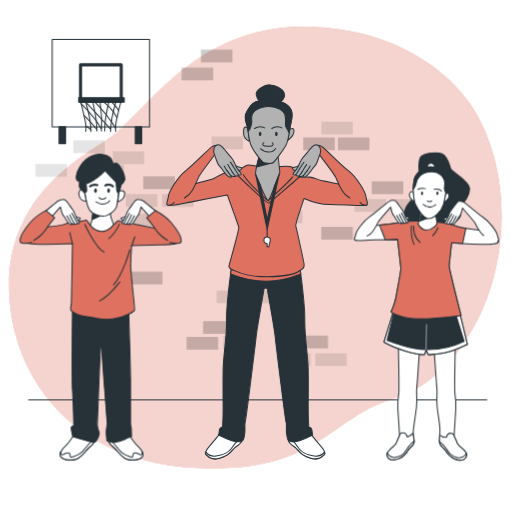
t = 0.00 s
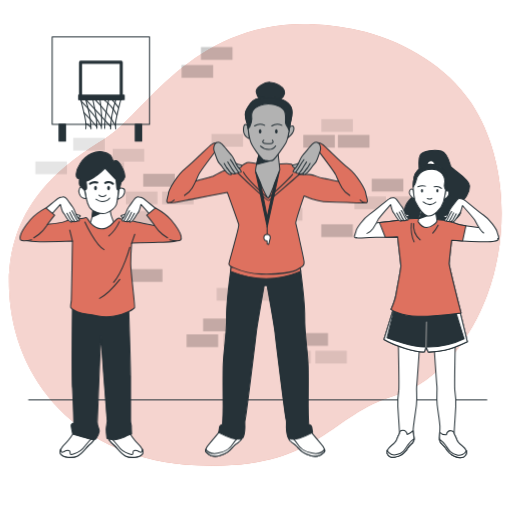
t = 0.38 s
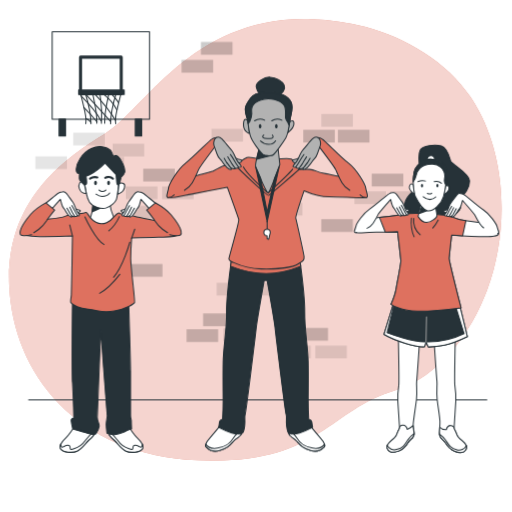
t = 1.13 s
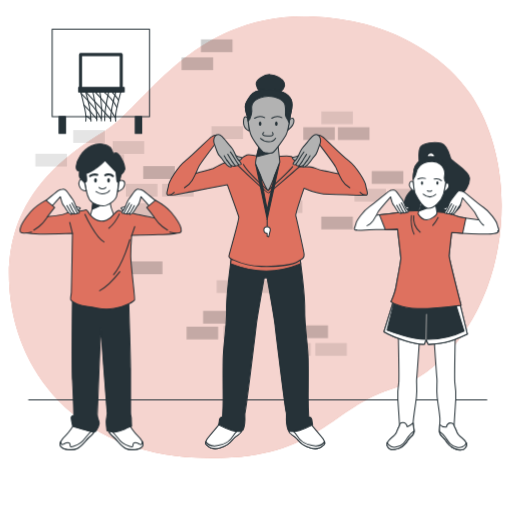
t = 1.50 s
t = 1.88 s: frame unchanged from t = 1.13 s, image omitted
t = 2.63 s: frame unchanged from t = 0.38 s, image omitted

The animated SVG that drew these frames (rendered in a browser with its animation timeline set to each time). Animation: 1 CSS @keyframes rule; one cycle of 3.00 s, repeats indefinitely.

<svg class="animated" id="freepik_stories-physical-education" xmlns="http://www.w3.org/2000/svg" viewBox="0 0 500 500" version="1.1" xmlns:xlink="http://www.w3.org/1999/xlink" xmlns:svgjs="http://svgjs.com/svgjs"><style>svg#freepik_stories-physical-education:not(.animated) .animable {opacity: 0;}svg#freepik_stories-physical-education.animated #freepik--background-simple--inject-1 {animation: 3s Infinite  linear floating;animation-delay: 0s;}svg#freepik_stories-physical-education.animated #freepik--Wall--inject-1 {animation: 3s Infinite  linear floating;animation-delay: 0s;}svg#freepik_stories-physical-education.animated #freepik--Basket--inject-1 {animation: 3s Infinite  linear floating;animation-delay: 0s;}svg#freepik_stories-physical-education.animated #freepik--character-3--inject-1 {animation: 3s Infinite  linear floating;animation-delay: 0s;}svg#freepik_stories-physical-education.animated #freepik--character-2--inject-1 {animation: 3s Infinite  linear floating;animation-delay: 0s;}svg#freepik_stories-physical-education.animated #freepik--character-1--inject-1 {animation: 3s Infinite  linear floating;animation-delay: 0s;}            @keyframes floating {                0% {                    opacity: 1;                    transform: translateY(0px);                }                50% {                    transform: translateY(-10px);                }                100% {                    opacity: 1;                    transform: translateY(0px);                }            }        </style><g id="freepik--background-simple--inject-1" class="animable" style="transform-origin: 249.307px 241.663px;"><path d="M464.5,110.18q-2.38-4-5-7.91C436.33,67.93,396.44,44.44,357.2,33.82a231.88,231.88,0,0,0-52.71-7.7c-116.62-3.95-163.07,88-201.61,111.68S5,202,9,287s65.22,165,183.81,170,126.5-48.42,192.71-68.19c43.82-13.08,75-57.26,90.2-98.08C496.5,235.08,495.52,162.81,464.5,110.18Z" style="fill: rgb(222, 113, 95); transform-origin: 249.307px 241.663px;" id="el4qqfl96p9al" class="animable"></path><g id="el0gzv5cyei5t"><path d="M464.5,110.18q-2.38-4-5-7.91C436.33,67.93,396.44,44.44,357.2,33.82a231.88,231.88,0,0,0-52.71-7.7c-116.62-3.95-163.07,88-201.61,111.68S5,202,9,287s65.22,165,183.81,170,126.5-48.42,192.71-68.19c43.82-13.08,75-57.26,90.2-98.08C496.5,235.08,495.52,162.81,464.5,110.18Z" style="fill: rgb(255, 255, 255); opacity: 0.7; transform-origin: 249.307px 241.663px;" class="animable"></path></g></g><g id="freepik--Floor--inject-1" class="animable" style="transform-origin: 251.69px 390.46px;"><line x1="27.99" y1="390.46" x2="475.39" y2="390.46" style="fill: none; stroke: rgb(38, 50, 56); stroke-linecap: round; stroke-linejoin: round; transform-origin: 251.69px 390.46px;" id="elqxpcytvzx7" class="animable"></line></g><g id="freepik--Wall--inject-1" class="animable" style="transform-origin: 228.885px 202.985px;"><g id="ele61u4htnik"><rect x="374.76" y="221.52" width="30.88" height="12.5" style="opacity: 0.2; transform-origin: 390.2px 227.77px;" class="animable"></rect></g><g id="eliyk76wx65yh"><rect x="363" y="177.04" width="30.88" height="12.5" style="opacity: 0.2; transform-origin: 378.44px 183.29px;" class="animable"></rect></g><g id="elbvqozft3zk"><rect x="251.26" y="221.15" width="30.88" height="12.5" style="opacity: 0.2; transform-origin: 266.7px 227.4px;" class="animable"></rect></g><g id="elkj7ad3e3z1"><rect x="296.1" y="134.19" width="30.88" height="12.5" style="opacity: 0.2; transform-origin: 311.54px 140.44px;" class="animable"></rect></g><g id="elhwdbu7bjb56"><rect x="329.92" y="134.19" width="30.88" height="12.5" style="opacity: 0.2; transform-origin: 345.36px 140.44px;" class="animable"></rect></g><g id="elkxgduaxik6"><rect x="198.33" y="313.56" width="30.88" height="12.5" style="opacity: 0.2; transform-origin: 213.77px 319.81px;" class="animable"></rect></g><g id="els6ac8njd6c"><rect x="182.16" y="329" width="30.88" height="12.5" style="opacity: 0.2; transform-origin: 197.6px 335.25px;" class="animable"></rect></g><g id="elsdj94fhx85k"><rect x="346.09" y="194.32" width="30.88" height="12.5" style="opacity: 0.1; transform-origin: 361.53px 200.57px;" class="animable"></rect></g><g id="el4c9in25cgo9"><rect x="392.4" y="264.52" width="30.88" height="12.5" style="opacity: 0.1; transform-origin: 407.84px 270.77px;" class="animable"></rect></g><g id="elz0wa4hb2prf"><rect x="211.56" y="283.64" width="30.88" height="12.5" style="opacity: 0.1; transform-origin: 227px 289.89px;" class="animable"></rect></g><g id="elnbu39hmlld8"><rect x="246.85" y="283.64" width="30.88" height="12.5" style="opacity: 0.1; transform-origin: 262.29px 289.89px;" class="animable"></rect></g><g id="elb82p9gr94fe"><rect x="249.79" y="265.99" width="30.88" height="12.5" style="opacity: 0.1; transform-origin: 265.23px 272.24px;" class="animable"></rect></g><g id="el7qdxaqpec7x"><rect x="381.37" y="194.32" width="30.88" height="12.5" style="opacity: 0.1; transform-origin: 396.81px 200.57px;" class="animable"></rect></g><g id="elu0p3mc4ther"><rect x="289.48" y="327.74" width="30.88" height="12.5" style="opacity: 0.2; transform-origin: 304.92px 333.99px;" class="animable"></rect></g><g id="elxhrvq47dd0a"><rect x="272.58" y="345.02" width="30.88" height="12.5" style="opacity: 0.1; transform-origin: 288.02px 351.27px;" class="animable"></rect></g><g id="elexdhcxioog"><rect x="307.86" y="345.02" width="30.88" height="12.5" style="opacity: 0.1; transform-origin: 323.3px 351.27px;" class="animable"></rect></g><g id="elwvxvhhrj9q"><rect x="139.81" y="172.2" width="30.88" height="12.5" style="opacity: 0.2; transform-origin: 155.25px 178.45px;" class="animable"></rect></g><g id="el8k4a4vmujy5"><rect x="122.9" y="189.47" width="30.88" height="12.5" style="opacity: 0.1; transform-origin: 138.34px 195.72px;" class="animable"></rect></g><g id="eljw3rtihdig"><rect x="158.18" y="189.47" width="30.88" height="12.5" style="opacity: 0.1; transform-origin: 173.62px 195.72px;" class="animable"></rect></g><g id="eldpmh3v2w52"><rect x="127.76" y="265.26" width="30.88" height="12.5" style="opacity: 0.2; transform-origin: 143.2px 271.51px;" class="animable"></rect></g><g id="elbu9ltwkq7x"><rect x="264.49" y="205.5" width="30.88" height="12.5" style="opacity: 0.1; transform-origin: 279.93px 211.75px;" class="animable"></rect></g><g id="elgdv4o85cj6k"><rect x="218.18" y="328.27" width="30.88" height="12.5" style="opacity: 0.1; transform-origin: 233.62px 334.52px;" class="animable"></rect></g><g id="elk9ixi8ny35"><rect x="313.74" y="118.76" width="30.88" height="12.5" style="opacity: 0.1; transform-origin: 329.18px 125.01px;" class="animable"></rect></g><g id="elgyh4o6l9plr"><rect x="110.11" y="223.88" width="30.88" height="12.5" style="opacity: 0.2; transform-origin: 125.55px 230.13px;" class="animable"></rect></g><g id="elaxwjicjyk78"><rect x="127.76" y="208.44" width="30.88" height="12.5" style="opacity: 0.1; transform-origin: 143.2px 214.69px;" class="animable"></rect></g><g id="elb0ory2qez3"><rect x="206.41" y="133.3" width="30.88" height="12.5" style="opacity: 0.1; transform-origin: 221.85px 139.55px;" class="animable"></rect></g><g id="el70iqyfac1w6"><rect x="313.74" y="221.52" width="30.88" height="12.5" style="opacity: 0.2; transform-origin: 329.18px 227.77px;" class="animable"></rect></g><g id="ellff3sc0y3"><rect x="196.19" y="48.45" width="30.88" height="12.5" style="opacity: 0.2; transform-origin: 211.63px 54.7px;" class="animable"></rect></g><g id="elzuaaikgh1v"><rect x="71.45" y="137" width="30.88" height="12.5" style="opacity: 0.1; transform-origin: 86.89px 143.25px;" class="animable"></rect></g><g id="el6j4wk8len2f"><rect x="109.95" y="147.78" width="30.88" height="12.5" style="opacity: 0.1; transform-origin: 125.39px 154.03px;" class="animable"></rect></g><g id="ell2a9glim6ag"><rect x="34.49" y="160.1" width="30.88" height="12.5" style="opacity: 0.1; transform-origin: 49.93px 166.35px;" class="animable"></rect></g><g id="el7dudpbpor1g"><rect x="90.27" y="160.66" width="30.88" height="12.5" style="opacity: 0.1; transform-origin: 105.71px 166.91px;" class="animable"></rect></g><g id="el23m9vd5m5oe"><rect x="177.3" y="65.97" width="30.88" height="12.5" style="opacity: 0.2; transform-origin: 192.74px 72.22px;" class="animable"></rect></g></g><g id="freepik--Basket--inject-1" class="animable" style="transform-origin: 98.475px 89.295px;"><rect x="50.95" y="38.43" width="95.05" height="85.38" style="fill: none; stroke: rgb(38, 50, 56); stroke-linecap: round; stroke-linejoin: round; transform-origin: 98.475px 81.12px;" id="ela2eq1ibwutq" class="animable"></rect><rect x="78.61" y="63.27" width="39.74" height="35.7" style="fill: none; stroke: rgb(38, 50, 56); stroke-linecap: round; stroke-linejoin: round; stroke-width: 3px; transform-origin: 98.48px 81.12px;" id="el5jq2ff54q0g" class="animable"></rect><path d="M78.61,98.63s2.44,9.57,4.15,17.4,1,12.2,1,12.2" style="fill: none; stroke: rgb(38, 50, 56); stroke-linecap: round; stroke-linejoin: round; transform-origin: 81.2581px 113.43px;" id="elye54jkvj7tn" class="animable"></path><path d="M83.14,97.8a148.7,148.7,0,0,1,4.39,17.48,88.33,88.33,0,0,1,1.33,13.11" style="fill: none; stroke: rgb(38, 50, 56); stroke-linecap: round; stroke-linejoin: round; transform-origin: 86px 113.095px;" id="elk0uurqc35pl" class="animable"></path><path d="M90.19,97.35s3.24,15.37,3.81,20.19a104,104,0,0,1,.57,10.39" style="fill: none; stroke: rgb(38, 50, 56); stroke-linecap: round; stroke-linejoin: round; transform-origin: 92.38px 112.64px;" id="el52r0t0hy8sk" class="animable"></path><path d="M118.2,98.63S115.76,108.2,114,116s-1,12.2-1,12.2" style="fill: none; stroke: rgb(38, 50, 56); stroke-linecap: round; stroke-linejoin: round; transform-origin: 115.518px 113.415px;" id="elf10w6joq5bh" class="animable"></path><path d="M113.66,97.8a147.45,147.45,0,0,0-4.38,17.48A88.33,88.33,0,0,0,108,128.39" style="fill: none; stroke: rgb(38, 50, 56); stroke-linecap: round; stroke-linejoin: round; transform-origin: 110.83px 113.095px;" id="elds5r338mb9n" class="animable"></path><path d="M106.61,97.35s-3.23,15.37-3.81,20.19a104,104,0,0,0-.57,10.39" style="fill: none; stroke: rgb(38, 50, 56); stroke-linecap: round; stroke-linejoin: round; transform-origin: 104.42px 112.64px;" id="eld9e22zeuljf" class="animable"></path><path d="M97.43,98.41a163.94,163.94,0,0,1,1.72,16.72c.19,6.93-.19,12.8-.19,12.8" style="fill: none; stroke: rgb(38, 50, 56); stroke-linecap: round; stroke-linejoin: round; transform-origin: 98.3166px 113.17px;" id="elaobjnz50xba" class="animable"></path><path d="M79.14,101.12s14.67,14.76,19.44,24.25" style="fill: none; stroke: rgb(38, 50, 56); stroke-linecap: round; stroke-linejoin: round; transform-origin: 88.86px 113.245px;" id="el667m5oyncwb" class="animable"></path><path d="M82,112.57a153.65,153.65,0,0,1,12.77,14" style="fill: none; stroke: rgb(38, 50, 56); stroke-linecap: round; stroke-linejoin: round; transform-origin: 88.385px 119.57px;" id="el9o84sd1t1r5" class="animable"></path><path d="M83.72,123.26a10.68,10.68,0,0,1,5,3.62" style="fill: none; stroke: rgb(38, 50, 56); stroke-linecap: round; stroke-linejoin: round; transform-origin: 86.22px 125.07px;" id="elyzrprd4pn3" class="animable"></path><path d="M83.72,99.61S100.86,118,108.1,126.28" style="fill: none; stroke: rgb(38, 50, 56); stroke-linecap: round; stroke-linejoin: round; transform-origin: 95.91px 112.945px;" id="el1c0cpvusuyt" class="animable"></path><path d="M92.1,98.86s14.1,14.61,20.76,26.36" style="fill: none; stroke: rgb(38, 50, 56); stroke-linecap: round; stroke-linejoin: round; transform-origin: 102.48px 112.04px;" id="elbfvhkorbjm8" class="animable"></path><path d="M100.1,98.71s9.72,7.38,13.91,16" style="fill: none; stroke: rgb(38, 50, 56); stroke-linecap: round; stroke-linejoin: round; transform-origin: 107.055px 106.71px;" id="elms8ecqfivgs" class="animable"></path><path d="M108.86,99.46s5.53,5.58,6.86,8.44" style="fill: none; stroke: rgb(38, 50, 56); stroke-linecap: round; stroke-linejoin: round; transform-origin: 112.29px 103.68px;" id="elqrkkc86l8w" class="animable"></path><rect x="76.73" y="95.35" width="44.57" height="4.3" style="fill: rgb(38, 50, 56); stroke: rgb(38, 50, 56); stroke-linecap: round; stroke-linejoin: round; transform-origin: 99.015px 97.5px;" id="elsi0rxkwdwtd" class="animable"></rect><rect x="57.65" y="123.78" width="6.31" height="16.38" style="fill: rgb(38, 50, 56); stroke: rgb(38, 50, 56); stroke-linecap: round; stroke-linejoin: round; transform-origin: 60.805px 131.97px;" id="el6oktxk0uvg2" class="animable"></rect><rect x="132.02" y="123.78" width="6.31" height="16.38" style="fill: rgb(38, 50, 56); stroke: rgb(38, 50, 56); stroke-linecap: round; stroke-linejoin: round; transform-origin: 135.175px 131.97px;" id="elplv8zhh7cfc" class="animable"></rect></g><g id="freepik--character-3--inject-1" class="animable" style="transform-origin: 416.601px 299.32px;"><path d="M389,336.81s.92,43.28.46,46.95a79.86,79.86,0,0,0-.92,16.06c.46,6.43,1.67,25.82,1.67,25.82a64.62,64.62,0,0,0-3,6.61c-1.93,4.68-10.74,7.71-9.09,12.67s6.61,4.95,11.84,2.75,6.61-4.68,8.54-8,4.95-3.86,5.78-7.44-1-5.6-.77-10.19,2.26-16.5,3.18-24.3-.23-13.54.23-17.9,2.75-37.77,2.75-38.46S389,336.81,389,336.81Z" style="fill: rgb(255, 255, 255); stroke: rgb(38, 50, 56); stroke-linecap: round; stroke-linejoin: round; transform-origin: 393.793px 392.945px;" id="el1yov1o6u8mu" class="animable"></path><path d="M398.44,439.69c1.92-3.31,4.95-3.86,5.78-7.44.51-2.24-.67-6.16-.93-9.2a12.37,12.37,0,0,1-5.53,3.79s-1.09-4.21-4.35-4.08-3.24,2.88-3.24,2.88a64.62,64.62,0,0,0-3,6.61c-1.93,4.68-10.74,7.71-9.09,12.67s6.61,4.95,11.84,2.75S396.51,443,398.44,439.69Z" style="fill: rgb(255, 255, 255); stroke: rgb(38, 50, 56); stroke-linecap: round; stroke-linejoin: round; transform-origin: 391.111px 435.919px;" id="elft0mwp5tbcm" class="animable"></path><path d="M398.44,436.9c-2.72,4.07-4.08,7.74-11.15,9.51a7.72,7.72,0,0,1-9.15-4.13,3.73,3.73,0,0,0-.08,2.64c1.65,4.95,6.61,4.95,11.84,2.75s6.61-4.68,8.54-8,4.95-3.86,5.78-7.44a10.89,10.89,0,0,0,.2-1.33A26.29,26.29,0,0,0,398.44,436.9Z" style="fill: rgb(255, 255, 255); stroke: rgb(38, 50, 56); stroke-linecap: round; stroke-linejoin: round; transform-origin: 391.138px 439.989px;" id="elcifon6fm5y" class="animable"></path><path d="M444.63,336.81s-.92,43.28-.46,46.95a79.13,79.13,0,0,1,.92,16.06c-.46,6.43-1.67,26.18-1.67,26.18a65.6,65.6,0,0,1,3,6.61c1.92,4.68,10.73,7.71,9.08,12.66s-6.61,5-11.84,2.76-6.61-4.68-8.53-8-5-3.85-5.78-7.43.55-8.26.27-13.77-1.77-13.28-2.69-21.08.23-13.54-.23-17.9S424,342.09,424,341.4,444.63,336.81,444.63,336.81Z" style="fill: rgb(255, 255, 255); stroke: rgb(38, 50, 56); stroke-linecap: round; stroke-linejoin: round; transform-origin: 439.852px 393.131px;" id="elxpffuxdzjl" class="animable"></path><path d="M435.16,440c-1.93-3.3-5-3.85-5.78-7.43-.52-2.25-.18-4.92.09-8,2.39,2.9,6.36,2.55,6.36,2.55s1.09-4.22,4.35-4.08,3.24,2.88,3.24,2.88a65.6,65.6,0,0,1,3,6.61c1.92,4.68,10.73,7.71,9.08,12.66s-6.61,5-11.84,2.76S437.08,443.35,435.16,440Z" style="fill: rgb(255, 255, 255); stroke: rgb(38, 50, 56); stroke-linecap: round; stroke-linejoin: round; transform-origin: 442.407px 436.204px;" id="el6qaxwgo2ukk" class="animable"></path><path d="M435.15,437.25c2.72,4.08,4.08,7.75,11.15,9.52a7.73,7.73,0,0,0,9.16-4.14,3.74,3.74,0,0,1,.07,2.64c-1.65,5-6.61,5-11.84,2.76s-6.61-4.68-8.53-8-5-3.85-5.78-7.43a9.46,9.46,0,0,1-.2-1.33A26.4,26.4,0,0,1,435.15,437.25Z" style="fill: rgb(255, 255, 255); stroke: rgb(38, 50, 56); stroke-linecap: round; stroke-linejoin: round; transform-origin: 442.459px 440.368px;" id="elos7ontbquud" class="animable"></path><path d="M409.54,169.19s-1.36-11.3.9-15.36,14.31-5.88,20.49-3.77,8.13,11.6,9.18,14.76,18.08,11.9,18.38,19.13-5.12,14-7.68,14.76-4.22.61-3.31,3.17,5,5.72,1.2,10.84-7.68,6-8,7.68a22.56,22.56,0,0,0-.15,4.22s-9.95-5.42-15.37-5.42-14.76.9-17.92.6-13.71-5.57-11.9-13.86,8.43-10.54,8.89-13.85S409.54,169.19,409.54,169.19Z" style="fill: rgb(38, 50, 56); stroke: rgb(38, 50, 56); stroke-linecap: round; stroke-linejoin: round; transform-origin: 426.827px 186.897px;" id="elhpyq3v8jbtk" class="animable"></path><path d="M417.67,164.67s-.9-3.16.9-4.52,4.52-.6,5.28.91a6.65,6.65,0,0,1,.45,3.46Z" style="fill: rgb(255, 255, 255); stroke: rgb(38, 50, 56); stroke-linecap: round; stroke-linejoin: round; transform-origin: 420.903px 162.056px;" id="elg4rhv6ktx7" class="animable"></path><path d="M384.6,302.85,375,334.05s7.57,4.59,20.88,8.72S414.66,346,414.66,346L416,341.4l2.29,5a87.75,87.75,0,0,0,15.84-1.83c8.95-1.84,22.25-8.26,22.25-8.26l-8-32.81S409.16,308.58,384.6,302.85Z" style="fill: rgb(38, 50, 56); stroke: rgb(38, 50, 56); stroke-linecap: round; stroke-linejoin: round; transform-origin: 415.69px 324.625px;" id="el5mjoaojiruf" class="animable"></path><path d="M378,332.45,385.41,303l-.81-.18L375,334.05s7.57,4.59,20.88,8.72S414.66,346,414.66,346L416,341.4C403.88,342.09,378,332.45,378,332.45Z" style="fill: rgb(255, 255, 255); stroke: rgb(38, 50, 56); stroke-linecap: round; stroke-linejoin: round; transform-origin: 395.5px 324.451px;" id="eltehdx95sltd" class="animable"></path><path d="M444.13,304l9.08,29.36a79.24,79.24,0,0,1-37.17,8l2.29,5a87.75,87.75,0,0,0,15.84-1.83c8.95-1.84,22.25-8.26,22.25-8.26l-8-32.81S446.83,303.74,444.13,304Z" style="fill: rgb(255, 255, 255); stroke: rgb(38, 50, 56); stroke-linecap: round; stroke-linejoin: round; transform-origin: 436.23px 324.91px;" id="elvvfzvg7gra" class="animable"></path><line x1="416.04" y1="341.4" x2="416.5" y2="316.85" style="fill: none; stroke: rgb(158, 158, 158); stroke-linecap: round; stroke-linejoin: round; transform-origin: 416.27px 329.125px;" id="elllw7lqgbu3k" class="animable"></line><path d="M409.84,215.88s-10.55-.3-14.61.76-33.29,4.21-33.29,4.21-16.54,12.56-14.89,13.77,6.76-.36,20.31-.36,20.94-.45,20.94-.45,3,25.91,3.16,28.32-3.61,21.23-4.67,27.56-4.94,15-4.94,15,9.16,6.55,25.73,6.7,42.63-3.31,42.63-3.31-11.75-46.09-11.6-48.35,2.41-22.6,2.41-22.6,34.49,2.41,41.42,1.06,4.07-4.49,3.77-5.88c-.74-3.34-4.52-5.72-5.88-7.23s-9.94,0-13.4-.45-15.82-2.11-19.59-3.16-6.77-2.86-14-3.77-9.64-1.05-9.64-1.05Z" style="fill: rgb(255, 255, 255); stroke: rgb(38, 50, 56); stroke-linecap: round; stroke-linejoin: round; transform-origin: 416.991px 263.618px;" id="elhvp4wy5i7fw" class="animable"></path><path d="M447.34,221.46c-3.76-1.06-6.77-2.86-14-3.77s-9.64-1.05-9.64-1.05l-13.86-.76s-10.55-.3-14.61.76c-2.62.68-15.66,2.23-24.62,3.25l5.63,14.3c7.86-.12,12.06-.38,12.06-.38s3,25.91,3.16,28.32-3.61,21.23-4.67,27.56-4.94,15-4.94,15,9.16,6.55,25.73,6.7,42.63-3.31,42.63-3.31-11.75-46.09-11.6-48.35,2.41-22.6,2.41-22.6,4.62.33,10.82.67L455,222.91C451.78,222.41,448.86,221.88,447.34,221.46Z" style="fill: rgb(222, 113, 95); stroke: rgb(38, 50, 56); stroke-linecap: round; stroke-linejoin: round; transform-origin: 412.805px 263.618px;" id="elc6y95yl0l5v" class="animable"></path><path d="M404.06,220.8a18.36,18.36,0,0,0,6.25,16" style="fill: none; stroke: rgb(38, 50, 56); stroke-linecap: round; stroke-linejoin: round; transform-origin: 407.125px 228.8px;" id="el18olxvvj9h3" class="animable"></path><path d="M427.87,222.37a43.45,43.45,0,0,1-5.21,7.82" style="fill: none; stroke: rgb(38, 50, 56); stroke-linecap: round; stroke-linejoin: round; transform-origin: 425.265px 226.28px;" id="ell0k5udtbv1f" class="animable"></path><path d="M401.8,220.63s-1.05,10.25,2.6,18.08" style="fill: none; stroke: rgb(38, 50, 56); stroke-linecap: round; stroke-linejoin: round; transform-origin: 403.03px 229.67px;" id="elbz30hf7595f" class="animable"></path><path d="M411,206.7l-2.71,12.2s3.77,5.87,8.29,5.87,9.94-4.82,10.09-6.33-1.51-9.79-1.51-9.79S414.06,208.65,411,206.7Z" style="fill: rgb(255, 255, 255); stroke: rgb(38, 50, 56); stroke-linecap: round; stroke-linejoin: round; transform-origin: 417.485px 215.735px;" id="eli9byw4yxc2o" class="animable"></path><polygon points="420.72 211.99 409.84 215.88 412.25 206.82 420.72 211.99" style="fill: rgb(38, 50, 56); stroke: rgb(38, 50, 56); stroke-linecap: round; stroke-linejoin: round; transform-origin: 415.28px 211.35px;" id="elw2czllvfh7s" class="animable"></polygon><path d="M396,211.14c.9,1.05,4.06,1,3.63,1.81a2.16,2.16,0,0,1-2.56,1.22c-1.45-.23-2.37-2-2.37-2S395.07,210.09,396,211.14Z" style="fill: rgb(255, 255, 255); stroke: rgb(38, 50, 56); stroke-linecap: round; stroke-linejoin: round; transform-origin: 397.185px 212.546px;" id="elakgjrjzq38" class="animable"></path><path d="M358.53,230.43a15.22,15.22,0,0,0,5.77-4.85,84,84,0,0,0,5.1-8.86c1.11-1.94,10.06-12.08,12.1-14.38.28,1,.72,2.65,1.24,4.57.95,3.43,1.8,3.26,2.65,4.76a28.8,28.8,0,0,0,3.45,5.18c1.34,1.42,2,2,2.88,1.66.31-.11.08-.73-.34-1.49a3.7,3.7,0,0,0,2.29,1.15c1.08,0,1-.28,1-.28a3.88,3.88,0,0,0,1.56,0,.76.76,0,0,0,.66-.79,1.72,1.72,0,0,0,1.79.14c.88-.54-1.37-2.51-2.41-4.63s-1.85-5.78-3.5-7.82-4-5.71-5.79-7.76a3.37,3.37,0,0,0-3.62-1.35,7.22,7.22,0,0,0-3.31,1c-2.12,1-13.2,11.14-19.26,15.13s-12.55,13.71-13.1,16.31-2.76,6.4-.62,6.56a4.52,4.52,0,0,0,1.56-.18" style="fill: rgb(255, 255, 255); stroke: rgb(38, 50, 56); stroke-linecap: round; stroke-linejoin: round; transform-origin: 372.517px 215.13px;" id="elvu4bryqrc" class="animable"></path><path d="M394.65,217.89a39.81,39.81,0,0,1-2.22-3.58c-.42-.94-2.08-4.09-2.38-4.81" style="fill: none; stroke: rgb(38, 50, 56); stroke-linecap: round; stroke-linejoin: round; transform-origin: 392.35px 213.695px;" id="elokpi7jdja09" class="animable"></path><path d="M396.87,217.09s-1.75-3-2.47-4.67A40.25,40.25,0,0,0,392,208.1" style="fill: none; stroke: rgb(38, 50, 56); stroke-linecap: round; stroke-linejoin: round; transform-origin: 394.435px 212.595px;" id="elpoi8kmovdkh" class="animable"></path><line x1="390.86" y1="216.34" x2="387.52" y2="210.43" style="fill: none; stroke: rgb(38, 50, 56); stroke-linecap: round; stroke-linejoin: round; transform-origin: 389.19px 213.385px;" id="elv2y4yalzgy" class="animable"></line><path d="M437.17,212c-.9,1.05-4.06,1-3.63,1.82a2.16,2.16,0,0,0,2.56,1.22c1.45-.23,2.37-2,2.37-2S438.07,211,437.17,212Z" style="fill: rgb(255, 255, 255); stroke: rgb(38, 50, 56); stroke-linecap: round; stroke-linejoin: round; transform-origin: 435.985px 213.422px;" id="elhzhk9mjy7ol" class="animable"></path><path d="M486.08,235.52c2.15-.16-.05-4-.61-6.56s-7-12.32-13.1-16.3-17.14-14.09-19.26-15.13a7.36,7.36,0,0,0-3.32-1s-1.85-.7-3.62,1.36-4.13,5.71-5.78,7.75-2.45,5.71-3.5,7.83-3.29,4.09-2.41,4.62a1.73,1.73,0,0,0,1.79-.13.75.75,0,0,0,.66.79,4,4,0,0,0,1.56,0s-.1.25,1,.29a3.77,3.77,0,0,0,2.29-1.16c-.42.76-.65,1.39-.34,1.49.86.3,1.54-.23,2.87-1.65a28.69,28.69,0,0,0,3.46-5.18c.85-1.51,1.7-1.33,2.64-4.76.53-1.92,1-3.53,1.25-4.58,2,2.3,11,12.45,12.09,14.38a86.17,86.17,0,0,0,5.11,8.87A14.91,14.91,0,0,0,472.3,230" style="fill: rgb(255, 255, 255); stroke: rgb(38, 50, 56); stroke-linecap: round; stroke-linejoin: round; transform-origin: 460.642px 215.968px;" id="el7nnznyh62qi" class="animable"></path><path d="M438.49,218.79a40.79,40.79,0,0,0,2.22-3.57c.42-.95,2.08-4.09,2.38-4.82" style="fill: rgb(255, 255, 255); stroke: rgb(38, 50, 56); stroke-linecap: round; stroke-linejoin: round; transform-origin: 440.79px 214.595px;" id="elnyfo82lh08c" class="animable"></path><path d="M436.27,218s1.75-3,2.47-4.67a40.79,40.79,0,0,1,2.42-4.33" style="fill: rgb(255, 255, 255); stroke: rgb(38, 50, 56); stroke-linecap: round; stroke-linejoin: round; transform-origin: 438.715px 213.5px;" id="elqsfbr77jvwo" class="animable"></path><line x1="442.37" y1="217.39" x2="445.61" y2="211.34" style="fill: none; stroke: rgb(38, 50, 56); stroke-linecap: round; stroke-linejoin: round; transform-origin: 443.99px 214.365px;" id="eldljc9et9iy" class="animable"></line><path d="M435.14,189.52s2.72-2.41,3.32,1.21-5,7.08-5,7.08Z" style="fill: rgb(255, 255, 255); stroke: rgb(38, 50, 56); stroke-linecap: round; stroke-linejoin: round; transform-origin: 435.983px 193.272px;" id="elntfbteq0wb" class="animable"></path><path d="M413.6,165a15.25,15.25,0,0,0-9.18,10.7c-1.81,8.13-.76,19.73,1.05,23.34s6.63,13.41,12.2,14.31,13.41-6.93,15.36-13.7,4.37-22.6,1.81-28.47S420.23,160,413.6,165Z" style="fill: rgb(255, 255, 255); stroke: rgb(38, 50, 56); stroke-linecap: round; stroke-linejoin: round; transform-origin: 419.713px 188.216px;" id="eld0k70x5zyws" class="animable"></path><path d="M417.37,196.3s2.71,1.21,4.22-.15" style="fill: none; stroke: rgb(38, 50, 56); stroke-linecap: round; stroke-linejoin: round; transform-origin: 419.48px 196.473px;" id="el0aawnjapchqu" class="animable"></path><path d="M413.3,199.62s3.17,2.71,6.63,2.71a8.29,8.29,0,0,0,5.72-2.56" style="fill: none; stroke: rgb(38, 50, 56); stroke-linecap: round; stroke-linejoin: round; transform-origin: 419.475px 200.975px;" id="el4l1fcaquzg4" class="animable"></path><path d="M408.18,184.86a9.9,9.9,0,0,1,7.23-.61" style="fill: none; stroke: rgb(38, 50, 56); stroke-linecap: round; stroke-linejoin: round; transform-origin: 411.795px 184.347px;" id="ely7mzonx2gqd" class="animable"></path><path d="M424,184.86s4.52-1.06,7.08,1.65" style="fill: none; stroke: rgb(38, 50, 56); stroke-linecap: round; stroke-linejoin: round; transform-origin: 427.54px 185.583px;" id="elnslnexbiqt" class="animable"></path><path d="M413.15,188.85c0,1-.47,1.73-1,1.73s-1.06-.78-1.06-1.73.48-1.74,1.06-1.74S413.15,187.89,413.15,188.85Z" style="fill: rgb(38, 50, 56); transform-origin: 412.12px 188.845px;" id="eleuj8s98dbl8" class="animable"></path><ellipse cx="427.16" cy="188.85" rx="1.05" ry="1.73" style="fill: rgb(38, 50, 56); transform-origin: 427.16px 188.85px;" id="el0einkndivom" class="animable"></ellipse><path d="M413.6,165a15.25,15.25,0,0,0-9.18,10.7,45.1,45.1,0,0,0-.93,9.34,14.35,14.35,0,0,0,2.88-6.18c.61-3.92,4.37-11,15.07-11.15a12.18,12.18,0,0,1,12.95,11.9c-.15,2.71-1.05,3.62-.15,6,.28.74.66,1.63,1.05,2.5.84-6.52,1.07-13.48-.45-17C432.28,165.27,420.23,160,413.6,165Z" style="fill: rgb(38, 50, 56); stroke: rgb(38, 50, 56); stroke-linecap: round; stroke-linejoin: round; transform-origin: 419.721px 175.556px;" id="elh5p6q0hrwjt" class="animable"></path><path d="M403.51,188.32s-1.81-3.16-3.46.6,4.67,8.29,4.67,8.29Z" style="fill: rgb(255, 255, 255); stroke: rgb(38, 50, 56); stroke-linecap: round; stroke-linejoin: round; transform-origin: 402.248px 192.144px;" id="eloeitbt9n33e" class="animable"></path></g><g id="freepik--character-2--inject-1" class="animable" style="transform-origin: 260.812px 265.503px;"><path d="M215.52,422.49s-6.43,8-10.54,12.6-5.41,7.2-3.61,9,4.89,5.66,12.86,3.34,9.52-4.37,13.63-9,7.2-3.34,8.49-9S219.38,418.11,215.52,422.49Z" style="fill: rgb(255, 255, 255); stroke: rgb(38, 50, 56); stroke-linecap: round; stroke-linejoin: round; transform-origin: 218.497px 434.541px;" id="elkoscj3ksho" class="animable"></path><path d="M236.35,429.43a2.57,2.57,0,0,0,0-1.17,17,17,0,0,0-8.48,7.08c-3.34,5.66-7.2,8.23-15.43,9.78-7.28,1.36-10.93-2.91-11.68-3.91a2.68,2.68,0,0,0,.62,2.88c1.81,1.8,4.89,5.66,12.86,3.34s9.52-4.37,13.63-9S235.06,435.09,236.35,429.43Z" style="fill: rgb(255, 255, 255); stroke: rgb(38, 50, 56); stroke-linecap: round; stroke-linejoin: round; transform-origin: 218.498px 438.206px;" id="eln9i34fah9wi" class="animable"></path><path d="M302.23,422.49s6.43,8,10.54,12.6,5.4,7.2,3.6,9-4.88,5.66-12.86,3.34-9.51-4.37-13.63-9-7.2-3.34-8.48-9S298.37,418.11,302.23,422.49Z" style="fill: rgb(255, 255, 255); stroke: rgb(38, 50, 56); stroke-linecap: round; stroke-linejoin: round; transform-origin: 299.25px 434.541px;" id="elj3oabyphuvn" class="animable"></path><path d="M281.4,429.43a2.57,2.57,0,0,1,0-1.17,17,17,0,0,1,8.47,7.08c3.35,5.66,7.21,8.23,15.44,9.78,7.28,1.36,10.93-2.91,11.68-3.91a2.66,2.66,0,0,1-.63,2.88c-1.8,1.8-4.88,5.66-12.86,3.34s-9.51-4.37-13.63-9S282.68,435.09,281.4,429.43Z" style="fill: rgb(255, 255, 255); stroke: rgb(38, 50, 56); stroke-linecap: round; stroke-linejoin: round; transform-origin: 299.252px 438.206px;" id="elzhcrbhwe92m" class="animable"></path><path d="M304.5,420c-.26-2.31-3.08-3.08-3.08-3.08s-.52-9.52-.52-17.75.26-23.92,0-38.32-3.6-32.4-3.34-47.83-4.89-52.72-4.89-52.72l-33.3,6.27-33.31-6.27s-5.14,37.29-4.88,52.72-3.09,33.43-3.35,47.83,0,30.09,0,38.32-.51,17.75-.51,17.75-2.83.77-3.09,3.08-.77,4.89-.77,4.89a76,76,0,0,0,12.86,5.4,22.72,22.72,0,0,0,9.52.77s2.31-.51,3.08-7.46-.51-8,.52-11.57,10-77.41,10.8-84.61,7.71-46,7.71-46l1.42-.15,1.41.15s7,38.83,7.72,46,9.77,81,10.8,84.61-.26,4.63.51,11.57,3.09,7.46,3.09,7.46a22.67,22.67,0,0,0,9.51-.77,76,76,0,0,0,12.86-5.4S304.76,422.36,304.5,420Z" style="fill: rgb(38, 50, 56); stroke: rgb(38, 50, 56); stroke-linecap: round; stroke-linejoin: round; transform-origin: 259.365px 345.777px;" id="el3mdv9iw36cv" class="animable"></path><path d="M293.62,267.57c-.56-4.4-.95-7.23-.95-7.23l-33.3,6.27-33.31-6.27s-.38,2.76-.93,7.08c5.64,2.29,19.55,7.19,34.82,7.19C274.9,274.61,288,269.91,293.62,267.57Z" style="fill: rgb(222, 113, 95); stroke: rgb(38, 50, 56); stroke-linecap: round; stroke-linejoin: round; transform-origin: 259.375px 267.475px;" id="elk5gxxa58gzj" class="animable"></path><path d="M230.37,169s-8-.51-11,.17-11.17,5.42-11.17,5.42-21,5.76-26.76,7.62-18.8,16.94-17.11,18.29,13-1.52,22.87-3.39,34.71-6.77,34.71-6.77,10.5,29,11.18,31.5-9.65,36.75-9.65,38.44,3.55,3.39,4.91,3.73a67.82,67.82,0,0,0,26.76,6.09c16.25.51,30.61-1.52,35.86-4.74s6.26-3.89,5.92-7.28-7.62-35.73-8.13-37.43,8.13-26.92,8.13-26.92,13.47,5.93,24.64,5.93,33.75,1.86,35.78.84-3.92-14.48-10.36-17-26.13-5.67-31.89-7-8.13-3.22-12.7-3.55a96.6,96.6,0,0,0-10.5,0Z" style="fill: rgb(222, 113, 95); stroke: rgb(38, 50, 56); stroke-linecap: round; stroke-linejoin: round; transform-origin: 260.947px 219.497px;" id="ell96jote8cj" class="animable"></path><path d="M253.06,162.9s-10-2.54-12-1.52-10.84,6.27-10.67,7.62,30.48,30,31.84,29.3,28.79-24.22,29.64-25.4-5.08-9-7.46-10.17-18.12.34-18.62.34Z" style="fill: rgb(222, 113, 95); stroke: rgb(38, 50, 56); stroke-linecap: round; stroke-linejoin: round; transform-origin: 261.17px 179.726px;" id="elubkaqd3d7gs" class="animable"></path><path d="M253.4,151.56s-4.74,16.76-3.72,19.13,10.67,26.08,12.19,25.24,11.35-27.78,11.35-27.78l-1.87-16.76Z" style="fill: rgb(178, 178, 178); stroke: rgb(38, 50, 56); stroke-linecap: round; stroke-linejoin: round; transform-origin: 261.378px 173.671px;" id="el9xagv7ihtss" class="animable"></path><path d="M250.51,163.14l15.81-4.21-13.06-6.85C252.82,153.66,251.46,158.67,250.51,163.14Z" style="fill: rgb(38, 50, 56); stroke: rgb(38, 50, 56); stroke-linecap: round; stroke-linejoin: round; transform-origin: 258.415px 157.61px;" id="ely3n5yiwtqi8" class="animable"></path><path d="M261.87,195.93s20.15-18.29,23.88-23.2" style="fill: none; stroke: rgb(38, 50, 56); stroke-linecap: round; stroke-linejoin: round; transform-origin: 273.81px 184.33px;" id="ela2sqavs5b4" class="animable"></path><path d="M260.35,194.91s-18.46-16.59-22.7-24.22" style="fill: none; stroke: rgb(38, 50, 56); stroke-linecap: round; stroke-linejoin: round; transform-origin: 249px 182.8px;" id="elo1i7cwo5bq" class="animable"></path><path d="M242.34,126s-4.26-5.72-4.62,2.44,5.72,9.25,5.72,9.25Z" style="fill: rgb(178, 178, 178); stroke: rgb(38, 50, 56); stroke-linecap: round; stroke-linejoin: round; transform-origin: 240.572px 130.871px;" id="elcsam63tpq56" class="animable"></path><path d="M282.5,126.68s4.14-3.28,4.5,1-5.84,9.37-5.84,9.37Z" style="fill: rgb(178, 178, 178); stroke: rgb(38, 50, 56); stroke-linecap: round; stroke-linejoin: round; transform-origin: 284.088px 131.264px;" id="elp16vjqdi2vm" class="animable"></path><path d="M254,99.55s-3.4-3.29-3.89-7.31,7.91-9.73,13.63-9.37,11.93,3.53,13.75,7.91-2.68,8-3.89,8.77-6.21.36-6.21.36Z" style="fill: rgb(38, 50, 56); stroke: rgb(38, 50, 56); stroke-linecap: round; stroke-linejoin: round; transform-origin: 264.004px 91.4364px;" id="elo8r8dwutqo" class="animable"></path><path d="M249.52,99.57a11.8,11.8,0,0,0-4.74,3.77c-2,2.71-5,7.15-5.24,10-.36,4.26,2,10.46,2.19,11.31s.86,8.89,2.56,15.09,10.46,16.92,12.41,18.5,7.55,1.58,9.62.73S277.15,145.3,279,142.26s3.65-13.63,4.38-18.74,3.29-10.59.86-16.06-10.59-9.5-19-10C258.32,97.08,254,97.66,249.52,99.57Z" style="fill: rgb(178, 178, 178); stroke: rgb(38, 50, 56); stroke-linecap: round; stroke-linejoin: round; transform-origin: 262.384px 128.444px;" id="elz7xi92inqb" class="animable"></path><path d="M284.21,107.46c-2.44-5.48-10.59-9.5-19-10-6.9-.4-11.25.18-15.7,2.09a11.8,11.8,0,0,0-4.74,3.77c-2,2.71-5,7.15-5.24,10-.36,4.26,2,10.46,2.19,11.31.1.33.24,1.71.48,3.63l1.59-1.8s2.19-5.23,2.07-8-2.07-9,7.91-12.9,20.32.49,23.25,4.26,1.33,10.59,1.82,13,1.83,3.16,2.56,5.11a10.33,10.33,0,0,0,.9,2c.44-2.42.8-4.71,1-6.4C284.08,118.41,286.64,112.93,284.21,107.46Z" style="fill: rgb(38, 50, 56); stroke: rgb(38, 50, 56); stroke-linecap: round; stroke-linejoin: round; transform-origin: 262.363px 113.635px;" id="elio06wp8kehp" class="animable"></path><path d="M255.24,130.76c0,1.18-.57,2.13-1.28,2.13s-1.27-.95-1.27-2.13.57-2.13,1.27-2.13S255.24,129.58,255.24,130.76Z" style="fill: rgb(38, 50, 56); transform-origin: 253.965px 130.76px;" id="elvzku0nzl56d" class="animable"></path><path d="M271.06,130.76c0,1.18-.57,2.13-1.28,2.13s-1.27-.95-1.27-2.13.57-2.13,1.27-2.13S271.06,129.58,271.06,130.76Z" style="fill: rgb(38, 50, 56); transform-origin: 269.785px 130.76px;" id="el8porzwscnf6" class="animable"></path><path d="M257.55,139.34s-2.06,1.22-.6,2.56,6.45,1.09,8.51.6,1-2.43.49-3.16" style="fill: none; stroke: rgb(38, 50, 56); stroke-linecap: round; stroke-linejoin: round; transform-origin: 261.553px 141.116px;" id="elrm1qndxzl0m" class="animable"></path><path d="M254.27,145.18a11.53,11.53,0,0,0,7.91,3.29,8.1,8.1,0,0,0,6.93-3.53" style="fill: none; stroke: rgb(38, 50, 56); stroke-linecap: round; stroke-linejoin: round; transform-origin: 261.69px 146.707px;" id="elcj5tsuz7u57" class="animable"></path><path d="M248.55,125.47a9.5,9.5,0,0,1,9.86-.61" style="fill: none; stroke: rgb(38, 50, 56); stroke-linecap: round; stroke-linejoin: round; transform-origin: 253.48px 124.617px;" id="elhp685dg5j4r" class="animable"></path><path d="M265.34,125.47a9.5,9.5,0,0,1,9.86-.61" style="fill: none; stroke: rgb(38, 50, 56); stroke-linecap: round; stroke-linejoin: round; transform-origin: 270.27px 124.617px;" id="ely3volels3td" class="animable"></path><polygon points="249.68 170.69 260.86 223.87 272.54 170.53 267.97 181.7 260.86 214.56 254.42 181.36 249.68 170.69" style="fill: rgb(38, 50, 56); stroke: rgb(38, 50, 56); stroke-linecap: round; stroke-linejoin: round; transform-origin: 261.11px 197.2px;" id="ellcjnfa5zifc" class="animable"></polygon><line x1="260.85" y1="223.87" x2="260.85" y2="231.15" style="fill: none; stroke: rgb(38, 50, 56); stroke-linecap: round; stroke-linejoin: round; transform-origin: 260.85px 227.51px;" id="elwmfj029fkm" class="animable"></line><path d="M263.9,234.62a3.13,3.13,0,1,0-3.13,3.14l.08,3.05,1.53.34,1.21-5.18A3.19,3.19,0,0,0,263.9,234.62Z" style="fill: rgb(255, 255, 255); stroke: rgb(38, 50, 56); stroke-linecap: round; stroke-linejoin: round; transform-origin: 260.77px 236.325px;" id="elvisl2mxm4nm" class="animable"></path><path d="M180.07,193.39a21.43,21.43,0,0,0,7.62-7.45c3.05-5.08,4.75-9.83,6.27-13S210,150.63,210,150.63l1.36-8.89a10.23,10.23,0,0,0-4.57,1.69c-2.88,1.69-17.44,17.1-25.57,23.37S165,187.46,164.49,191.19s-3.21,9.31-.17,9.31,5.76-2.71,5.76-2.71" style="fill: rgb(222, 113, 95); stroke: rgb(38, 50, 56); stroke-linecap: round; stroke-linejoin: round; transform-origin: 187.129px 171.12px;" id="elgxb2ji468g" class="animable"></path><path d="M230.84,162.22c1.38,1.38,5.84,1,5.32,2.18a3.07,3.07,0,0,1-3.49,2c-2.07-.17-3.55-2.61-3.55-2.61S229.46,160.84,230.84,162.22Z" style="fill: rgb(178, 178, 178); stroke: rgb(38, 50, 56); stroke-linecap: round; stroke-linejoin: round; transform-origin: 232.661px 164.155px;" id="eliep4wlmyjw8" class="animable"></path><path d="M211.4,141.74s2.54-1.19,5.25,1.52,6.44,7.62,9,10.33,4.06,7.79,5.76,10.67,5.08,5.42,3.89,6.27a2.45,2.45,0,0,1-2.54,0,1.06,1.06,0,0,1-.84,1.18,5.56,5.56,0,0,1-2.21.17s.17.34-1.35.51-3.9-1.53-4.57-2.71a30.21,30.21,0,0,0-2.2-3.05s5.25,5.93,4.06,6.44-2.2-.17-4.23-2a40,40,0,0,1-5.42-6.94c-1.36-2-2.54-1.69-4.24-6.44s-2.88-8.12-2.88-8.12S207.85,144.28,211.4,141.74Z" style="fill: rgb(178, 178, 178); stroke: rgb(38, 50, 56); stroke-linecap: round; stroke-linejoin: round; transform-origin: 222.145px 157.357px;" id="elyhded00hhya" class="animable"></path><path d="M229.69,171.88a56.74,56.74,0,0,1-3.5-4.81c-.69-1.29-3.37-5.55-3.87-6.54" style="fill: none; stroke: rgb(38, 50, 56); stroke-linecap: round; stroke-linejoin: round; transform-origin: 226.005px 166.205px;" id="el3nmrwagmn5s" class="animable"></path><path d="M232.74,170.53s-2.79-4.05-4-6.33a56,56,0,0,0-3.86-5.85" style="fill: none; stroke: rgb(38, 50, 56); stroke-linecap: round; stroke-linejoin: round; transform-origin: 228.81px 164.44px;" id="el7qxg35btamp" class="animable"></path><line x1="221.57" y1="166.63" x2="218.86" y2="162.12" style="fill: none; stroke: rgb(38, 50, 56); stroke-linecap: round; stroke-linejoin: round; transform-origin: 220.215px 164.375px;" id="els6gwuwqhfk" class="animable"></line><path d="M341.55,193.39a21.52,21.52,0,0,1-7.62-7.45c-3.05-5.08-4.74-9.83-6.27-13s-16.08-22.27-16.08-22.27l-1.36-8.89a10.23,10.23,0,0,1,4.57,1.69c2.88,1.69,17.44,17.1,25.57,23.37s16.26,20.66,16.77,24.39,3.22,9.31.17,9.31-5.76-2.71-5.76-2.71" style="fill: rgb(222, 113, 95); stroke: rgb(38, 50, 56); stroke-linecap: round; stroke-linejoin: round; transform-origin: 334.474px 171.16px;" id="elgw7j54kq0gj" class="animable"></path><path d="M290.78,162.22c-1.38,1.38-5.84,1-5.32,2.18a3.07,3.07,0,0,0,3.49,2c2.07-.17,3.55-2.61,3.55-2.61S292.16,160.84,290.78,162.22Z" style="fill: rgb(178, 178, 178); stroke: rgb(38, 50, 56); stroke-linecap: round; stroke-linejoin: round; transform-origin: 288.959px 164.155px;" id="el7vsjc1an0ig" class="animable"></path><path d="M310.22,141.74s-2.54-1.19-5.25,1.52-6.44,7.62-9,10.33-4.06,7.79-5.75,10.67-5.09,5.42-3.9,6.27a2.44,2.44,0,0,0,2.54,0,1.06,1.06,0,0,0,.85,1.18,5.51,5.51,0,0,0,2.2.17s-.17.34,1.35.51,3.9-1.53,4.58-2.71a28.63,28.63,0,0,1,2.2-3.05s-5.25,5.93-4.07,6.44,2.2-.17,4.24-2a41,41,0,0,0,5.42-6.94c1.35-2,2.54-1.69,4.23-6.44s2.88-8.12,2.88-8.12S313.78,144.28,310.22,141.74Z" style="fill: rgb(178, 178, 178); stroke: rgb(38, 50, 56); stroke-linecap: round; stroke-linejoin: round; transform-origin: 299.477px 157.357px;" id="elspih83rvv4h" class="animable"></path><path d="M291.93,171.88a56.74,56.74,0,0,0,3.5-4.81c.7-1.29,3.37-5.55,3.87-6.54" style="fill: none; stroke: rgb(38, 50, 56); stroke-linecap: round; stroke-linejoin: round; transform-origin: 295.615px 166.205px;" id="elz9ucks883g" class="animable"></path><path d="M288.88,170.53s2.79-4.05,4-6.33a57.77,57.77,0,0,1,3.86-5.85" style="fill: none; stroke: rgb(38, 50, 56); stroke-linecap: round; stroke-linejoin: round; transform-origin: 292.81px 164.44px;" id="el3d12xsua4s5" class="animable"></path><line x1="300.06" y1="166.63" x2="302.77" y2="162.12" style="fill: none; stroke: rgb(38, 50, 56); stroke-linecap: round; stroke-linejoin: round; transform-origin: 301.415px 164.375px;" id="elro0pjjdb5bf" class="animable"></line></g><g id="freepik--character-1--inject-1" class="animable animator-active" style="transform-origin: 98.275px 299.951px;"><path d="M73.13,423.28s-5,8.09-8.09,11-8.36,8.35-5.75,11.74,11.23,4.18,15.92,2.09,8.09-7.57,11-10.18,6.52-5.22,6.52-9.13S74.69,422,73.13,423.28Z" style="fill: rgb(255, 255, 255); stroke: rgb(38, 50, 56); stroke-linecap: round; stroke-linejoin: round; transform-origin: 75.6583px 436.117px;" id="el7g0tcv29iy5" class="animable"></path><path d="M92.7,428.76a1.36,1.36,0,0,0-.12-.52,49.49,49.49,0,0,0-9.28,9.39c-2.87,4.17-5.22,6.26-11,8.09s-2.87-1.31-4.43-2.87-3.14-.52-6,1-2.34-3.13-2.34-3.13h-.05c-1,1.87-1.35,3.74-.22,5.21,2.61,3.39,11.23,4.18,15.92,2.09s8.09-7.57,11-10.18S92.7,432.67,92.7,428.76Z" style="fill: rgb(255, 255, 255); stroke: rgb(38, 50, 56); stroke-linecap: round; stroke-linejoin: round; transform-origin: 75.6286px 438.706px;" id="elwodb5gr97p" class="animable"></path><path d="M125.14,423.28s5,8.09,8.09,11,8.35,8.35,5.74,11.74-11.22,4.18-15.92,2.09-8.09-7.57-11-10.18-6.53-5.22-6.53-9.13S123.57,422,125.14,423.28Z" style="fill: rgb(255, 255, 255); stroke: rgb(38, 50, 56); stroke-linecap: round; stroke-linejoin: round; transform-origin: 122.597px 436.117px;" id="ele0gb4eucmhk" class="animable"></path><path d="M105.56,428.76a1.36,1.36,0,0,1,.12-.52,49.49,49.49,0,0,1,9.28,9.39c2.87,4.17,5.22,6.26,11,8.09s2.87-1.31,4.44-2.87,3.13-.52,6,1,2.35-3.13,2.35-3.13h0c1,1.87,1.35,3.74.22,5.21-2.61,3.39-11.22,4.18-15.92,2.09s-8.09-7.57-11-10.18S105.56,432.67,105.56,428.76Z" style="fill: rgb(255, 255, 255); stroke: rgb(38, 50, 56); stroke-linecap: round; stroke-linejoin: round; transform-origin: 122.616px 438.706px;" id="el3mwngq5v7sf" class="animable"></path><path d="M70.78,299.83s-.79,67.07,0,81.69,1.3,34.19,1.3,34.19-2.87,0-2.61,2.61S71,426.41,71,426.41s6.26,2.08,10.7,3.13,10.7,3.65,12,1.56,2.87-5,3.14-7.3-1.83-5.22-1.83-8.62,3.39-85.07,3.39-85.07,6,81.16,6.26,82.73-1,6.26-1,9.13.78,8.61.78,8.61a15.57,15.57,0,0,0,7.57,1.31c3.66-.52,9.92-2.61,11.48-3.66a20,20,0,0,1,5-1.82s-.26-5.22-.26-7.83-.78-1.05-.78-6V369.77c0-9.39-1.83-67.07-1.83-67.07S88.78,306.88,70.78,299.83Z" style="fill: rgb(38, 50, 56); stroke: rgb(38, 50, 56); stroke-linecap: round; stroke-linejoin: round; transform-origin: 98.9717px 365.884px;" id="el0yms4d0l4ni" class="animable"></path><path d="M91.1,205.1l-1.25,9.45-1.61,5.71s3.57,6.24,10.52,6.6,12.31-7.32,12.31-7.32-2.68-6.41-2.86-8.2a51.19,51.19,0,0,0-1.07-5.35S97.87,207.78,91.1,205.1Z" style="fill: rgb(255, 255, 255); stroke: rgb(38, 50, 56); stroke-linecap: round; stroke-linejoin: round; transform-origin: 99.655px 215.986px;" id="eljrbc9iyuup" class="animable"></path><path d="M97.37,206.45a22,22,0,0,1-6.27-1.35l-1.25,9.45c2-.85,13.29-6.12,13.29-6.12Z" style="fill: rgb(38, 50, 56); stroke: rgb(38, 50, 56); stroke-linecap: round; stroke-linejoin: round; transform-origin: 96.495px 209.825px;" id="el0uglmvnpohj" class="animable"></path><path d="M88.24,220.26a25.67,25.67,0,0,1-2-3c-1.6-2.68-2.67-2.68-3.57-2s-14.44,1.24-18.54,3.2-18,3-18,3-7.67,4.63-11.77,8.56-10.52,7.66-9.09,7.48,4.1,1.07,18.36,1.07,27.11-.71,27.11-.71-.89,54.57-1.07,57.42-1.25,6.77-.54,7.67,4.64,5,16.94,6.59,13.91,3.57,25.68,1.61,18.9-7,19.62-8.2-3.75-34.24-3.75-43,.89-20,.89-20,16.59-.71,26.21-.89,17.62.27,19.87-2.45-5.42-8.43-7.56-9.68-8.38-2.31-10-2.85-20.61-4-25.32-5.17-14.44-2.67-14.44-2.67a1.6,1.6,0,0,0-2-.54c-1.25.54-4.28,3.74-4.28,3.74S100.37,233.63,88.24,220.26Z" style="fill: rgb(222, 113, 95); stroke: rgb(38, 50, 56); stroke-linecap: round; stroke-linejoin: round; transform-origin: 100.033px 263.424px;" id="el98hbk0dchfe" class="animable"></path><path d="M116.59,219s-4.27,9.09-10.34,13.91" style="fill: none; stroke: rgb(38, 50, 56); stroke-linecap: round; stroke-linejoin: round; transform-origin: 111.42px 225.955px;" id="eltag58hseby7" class="animable"></path><path d="M82.89,219.37s10.52,23,18.73,26.92" style="fill: none; stroke: rgb(38, 50, 56); stroke-linecap: round; stroke-linejoin: round; transform-origin: 92.255px 232.83px;" id="elxz6jmuwqdmi" class="animable"></path><path d="M126.76,244s-6.42,23.36-15.87,34.24" style="fill: none; stroke: rgb(38, 50, 56); stroke-linecap: round; stroke-linejoin: round; transform-origin: 118.825px 261.12px;" id="el8yori7j3h4j" class="animable"></path><path d="M117,275.36s-10.52,13.55-19.79,18.54" style="fill: none; stroke: rgb(38, 50, 56); stroke-linecap: round; stroke-linejoin: round; transform-origin: 107.105px 284.63px;" id="elzwr43c30via" class="animable"></path><line x1="128.54" y1="240.05" x2="131.57" y2="231.31" style="fill: none; stroke: rgb(38, 50, 56); stroke-linecap: round; stroke-linejoin: round; transform-origin: 130.055px 235.68px;" id="eltn3q89thene" class="animable"></line><line x1="70.77" y1="237.91" x2="68.09" y2="227.21" style="fill: none; stroke: rgb(38, 50, 56); stroke-linecap: round; stroke-linejoin: round; transform-origin: 69.43px 232.56px;" id="elrsxi2isewlk" class="animable"></line><path d="M86.52,168.78S81.3,174.41,82,181.14s2.2,19.22,5.36,23.75,11.53,7.28,16.06,5.77,9.2-5.63,10.16-8.24,3.44-21.15,2.48-26.36-4.54-13.05-14.42-12.91S86.52,168.78,86.52,168.78Z" style="fill: rgb(255, 255, 255); stroke: rgb(38, 50, 56); stroke-linecap: round; stroke-linejoin: round; transform-origin: 99.1062px 187.112px;" id="eljgqsmc9awvh" class="animable"></path><path d="M82.54,188.14s-2.75-5.08-4.81-1.79.55,7.69,2.2,8.93a7.5,7.5,0,0,0,4.26,1.1Z" style="fill: rgb(255, 255, 255); stroke: rgb(38, 50, 56); stroke-linecap: round; stroke-linejoin: round; transform-origin: 80.5806px 190.814px;" id="elq6wk9ftacyl" class="animable"></path><path d="M116.18,187.45s1.38-2.47,4.26-.82.41,6.73-1,8A21.85,21.85,0,0,1,115,197.2Z" style="fill: rgb(255, 255, 255); stroke: rgb(38, 50, 56); stroke-linecap: round; stroke-linejoin: round; transform-origin: 118.387px 191.631px;" id="elygw2zzz42gm" class="animable"></path><path d="M102.59,166.72s-6.59,6.59-11.54,9.34a74.39,74.39,0,0,1-7,3.57s1,6.59.27,7.55a2.34,2.34,0,0,1-1.78,1,42.9,42.9,0,0,1-3.16-3c-1.23-1.37-1.78-1.37-1.92-3.3a35.77,35.77,0,0,1,.14-4.8s-3.71.68-3.16-4.81,5.35-15.38,14.83-19.77,18,0,19.36,2.88a34.46,34.46,0,0,1,1.92,4.81s2.61-2.34,5.5.82,6.45,11.54,5.76,14.56a9.21,9.21,0,0,1-3.57,4.94s-1.23,6.18-2.06,7-2.06.55-2.19-1.64-.69-7.83-.69-7.83Z" style="fill: rgb(38, 50, 56); stroke: rgb(38, 50, 56); stroke-linecap: round; stroke-linejoin: round; transform-origin: 98.1406px 169.411px;" id="el11tdxluyw43j" class="animable"></path><path d="M94.62,186.22c0,1.21-.61,2.19-1.37,2.19s-1.37-1-1.37-2.19.61-2.2,1.37-2.2S94.62,185,94.62,186.22Z" style="fill: rgb(38, 50, 56); transform-origin: 93.25px 186.215px;" id="eleff2yrpu40r" class="animable"></path><path d="M107.39,186.22c0,1.21-.61,2.19-1.37,2.19s-1.37-1-1.37-2.19.61-2.2,1.37-2.2S107.39,185,107.39,186.22Z" style="fill: rgb(38, 50, 56); transform-origin: 106.02px 186.215px;" id="el70skktcyivh" class="animable"></path><path d="M96.68,193.08a5.57,5.57,0,0,0,2.61,1.38,5.16,5.16,0,0,0,4.12-1.38" style="fill: none; stroke: rgb(38, 50, 56); stroke-linecap: round; stroke-linejoin: round; transform-origin: 100.045px 193.786px;" id="el0vvvvdpydj8" class="animable"></path><path d="M93.66,197.07s3.3,2.33,5.91,2.33,6.18-1.51,7.55-3.43" style="fill: none; stroke: rgb(38, 50, 56); stroke-linecap: round; stroke-linejoin: round; transform-origin: 100.39px 197.685px;" id="elewbi0z3nntc" class="animable"></path><path d="M87.89,181.82a8.79,8.79,0,0,1,7.15-1.1" style="fill: none; stroke: rgb(38, 50, 56); stroke-linecap: round; stroke-linejoin: round; stroke-width: 2px; transform-origin: 91.465px 181.109px;" id="elwmsm4xkmg7" class="animable"></path><path d="M102.73,181.14s4.53-2.34,7.55.82" style="fill: none; stroke: rgb(38, 50, 56); stroke-linecap: round; stroke-linejoin: round; stroke-width: 2px; transform-origin: 106.505px 181.133px;" id="eloeq5w7dko4s" class="animable"></path><path d="M74.45,211.51c1,1.12,4.36,1.06,3.9,1.94a2.33,2.33,0,0,1-2.76,1.31c-1.55-.24-2.54-2.18-2.54-2.18S73.48,210.38,74.45,211.51Z" style="fill: rgb(255, 255, 255); stroke: rgb(38, 50, 56); stroke-linecap: round; stroke-linejoin: round; transform-origin: 75.7215px 213.016px;" id="elryqdveybs4d" class="animable"></path><path d="M34.26,232.22A16.33,16.33,0,0,0,40.45,227a94.5,94.5,0,0,0,5.48-9.51c1.18-2.08,10.79-13,13-15.44.3,1.12.77,2.85,1.34,4.91,1,3.68,1.93,3.49,2.84,5.11a30.76,30.76,0,0,0,3.71,5.56c1.43,1.52,2.16,2.09,3.09,1.78.32-.12.08-.79-.37-1.61A4.05,4.05,0,0,0,72,219.06c1.16-.05,1-.31,1-.31a4.22,4.22,0,0,0,1.67,0,.8.8,0,0,0,.71-.84,1.87,1.87,0,0,0,1.93.14c.94-.57-1.48-2.69-2.6-5s-2-6.21-3.75-8.4-4.31-6.12-6.21-8.33-3.89-1.45-3.89-1.45a7.84,7.84,0,0,0-3.55,1c-2.28,1.12-14.17,12-20.68,16.24S23.19,226.88,22.6,229.67s-3,6.87-.66,7a4.82,4.82,0,0,0,1.66-.19" style="fill: rgb(255, 255, 255); stroke: rgb(38, 50, 56); stroke-linecap: round; stroke-linejoin: round; transform-origin: 49.2298px 215.711px;" id="el8jx0yk8wfh" class="animable"></path><path d="M73,218.75a42.49,42.49,0,0,1-2.38-3.84c-.45-1-2.24-4.39-2.56-5.17" style="fill: none; stroke: rgb(38, 50, 56); stroke-linecap: round; stroke-linejoin: round; transform-origin: 70.53px 214.245px;" id="el6z6nitu6m1b" class="animable"></path><path d="M75.41,217.9s-1.88-3.23-2.65-5a43.56,43.56,0,0,0-2.59-4.64" style="fill: none; stroke: rgb(38, 50, 56); stroke-linecap: round; stroke-linejoin: round; transform-origin: 72.79px 213.08px;" id="el6pwa0ib5cci" class="animable"></path><line x1="68.96" y1="217.08" x2="65.38" y2="210.75" style="fill: none; stroke: rgb(38, 50, 56); stroke-linecap: round; stroke-linejoin: round; transform-origin: 67.17px 213.915px;" id="el7hs2ktnkseg" class="animable"></line><path d="M33,234.7a37.7,37.7,0,0,0,5-3.39,36.81,36.81,0,0,0,7.49-8.38c1.6-2.67,7.84-10.34,7.84-10.34l-8.56-7S34.75,211,29.4,217.4s-8.92,12.13-9.63,15.7.36,4.81,4.1,4.63a35.61,35.61,0,0,0,7-1.07" style="fill: rgb(222, 113, 95); stroke: rgb(38, 50, 56); stroke-linecap: round; stroke-linejoin: round; transform-origin: 36.4471px 221.668px;" id="elrrua2k6ggs8" class="animable"></path><path d="M122.11,211.51c-1,1.12-4.36,1.06-3.9,1.94a2.33,2.33,0,0,0,2.76,1.31c1.55-.24,2.54-2.18,2.54-2.18S123.08,210.38,122.11,211.51Z" style="fill: rgb(255, 255, 255); stroke: rgb(38, 50, 56); stroke-linecap: round; stroke-linejoin: round; transform-origin: 120.839px 213.016px;" id="elmsvgrboc9q" class="animable"></path><path d="M162.3,232.22a16.33,16.33,0,0,1-6.19-5.21,92.59,92.59,0,0,1-5.48-9.51c-1.18-2.08-10.79-13-13-15.44-.3,1.12-.77,2.85-1.34,4.91-1,3.68-1.93,3.49-2.84,5.11a31.29,31.29,0,0,1-3.71,5.56c-1.43,1.52-2.16,2.09-3.09,1.78-.32-.12-.08-.79.37-1.61a4.05,4.05,0,0,1-2.46,1.25c-1.16-.05-1-.31-1-.31a4.26,4.26,0,0,1-1.68,0,.8.8,0,0,1-.7-.84,1.87,1.87,0,0,1-1.93.14c-.94-.57,1.48-2.69,2.6-5s2-6.21,3.75-8.4,4.31-6.12,6.21-8.33,3.89-1.45,3.89-1.45a7.84,7.84,0,0,1,3.55,1c2.28,1.12,14.17,12,20.68,16.24s13.47,14.72,14.06,17.51,3,6.87.66,7a4.91,4.91,0,0,1-1.67-.19" style="fill: rgb(255, 255, 255); stroke: rgb(38, 50, 56); stroke-linecap: round; stroke-linejoin: round; transform-origin: 147.345px 215.686px;" id="el66bu8spae7i" class="animable"></path><path d="M123.53,218.75a42.49,42.49,0,0,0,2.38-3.84c.45-1,2.24-4.39,2.56-5.17" style="fill: none; stroke: rgb(38, 50, 56); stroke-linecap: round; stroke-linejoin: round; transform-origin: 126px 214.245px;" id="el4al7hh68ugb" class="animable"></path><path d="M121.15,217.9s1.88-3.23,2.65-5a43.56,43.56,0,0,1,2.59-4.64" style="fill: none; stroke: rgb(38, 50, 56); stroke-linecap: round; stroke-linejoin: round; transform-origin: 123.77px 213.08px;" id="eljlxnflmt13a" class="animable"></path><line x1="127.6" y1="217.08" x2="131.18" y2="210.75" style="fill: none; stroke: rgb(38, 50, 56); stroke-linecap: round; stroke-linejoin: round; transform-origin: 129.39px 213.915px;" id="elne5h1d390xe" class="animable"></line><path d="M163.59,234.7a37.7,37.7,0,0,1-5-3.39,36.81,36.81,0,0,1-7.49-8.38c-1.6-2.67-7.84-10.34-7.84-10.34l8.56-7s10,5.35,15.33,11.76,8.92,12.13,9.63,15.7-.36,4.81-4.1,4.63a35.61,35.61,0,0,1-7-1.07" style="fill: rgb(222, 113, 95); stroke: rgb(38, 50, 56); stroke-linecap: round; stroke-linejoin: round; transform-origin: 160.123px 221.643px;" id="elo6179a9pzs" class="animable"></path></g><defs>     <filter id="active" height="200%">         <feMorphology in="SourceAlpha" result="DILATED" operator="dilate" radius="2"></feMorphology>                <feFlood flood-color="#32DFEC" flood-opacity="1" result="PINK"></feFlood>        <feComposite in="PINK" in2="DILATED" operator="in" result="OUTLINE"></feComposite>        <feMerge>            <feMergeNode in="OUTLINE"></feMergeNode>            <feMergeNode in="SourceGraphic"></feMergeNode>        </feMerge>    </filter>    <filter id="hover" height="200%">        <feMorphology in="SourceAlpha" result="DILATED" operator="dilate" radius="2"></feMorphology>                <feFlood flood-color="#ff0000" flood-opacity="0.5" result="PINK"></feFlood>        <feComposite in="PINK" in2="DILATED" operator="in" result="OUTLINE"></feComposite>        <feMerge>            <feMergeNode in="OUTLINE"></feMergeNode>            <feMergeNode in="SourceGraphic"></feMergeNode>        </feMerge>            <feColorMatrix type="matrix" values="0   0   0   0   0                0   1   0   0   0                0   0   0   0   0                0   0   0   1   0 "></feColorMatrix>    </filter></defs></svg>